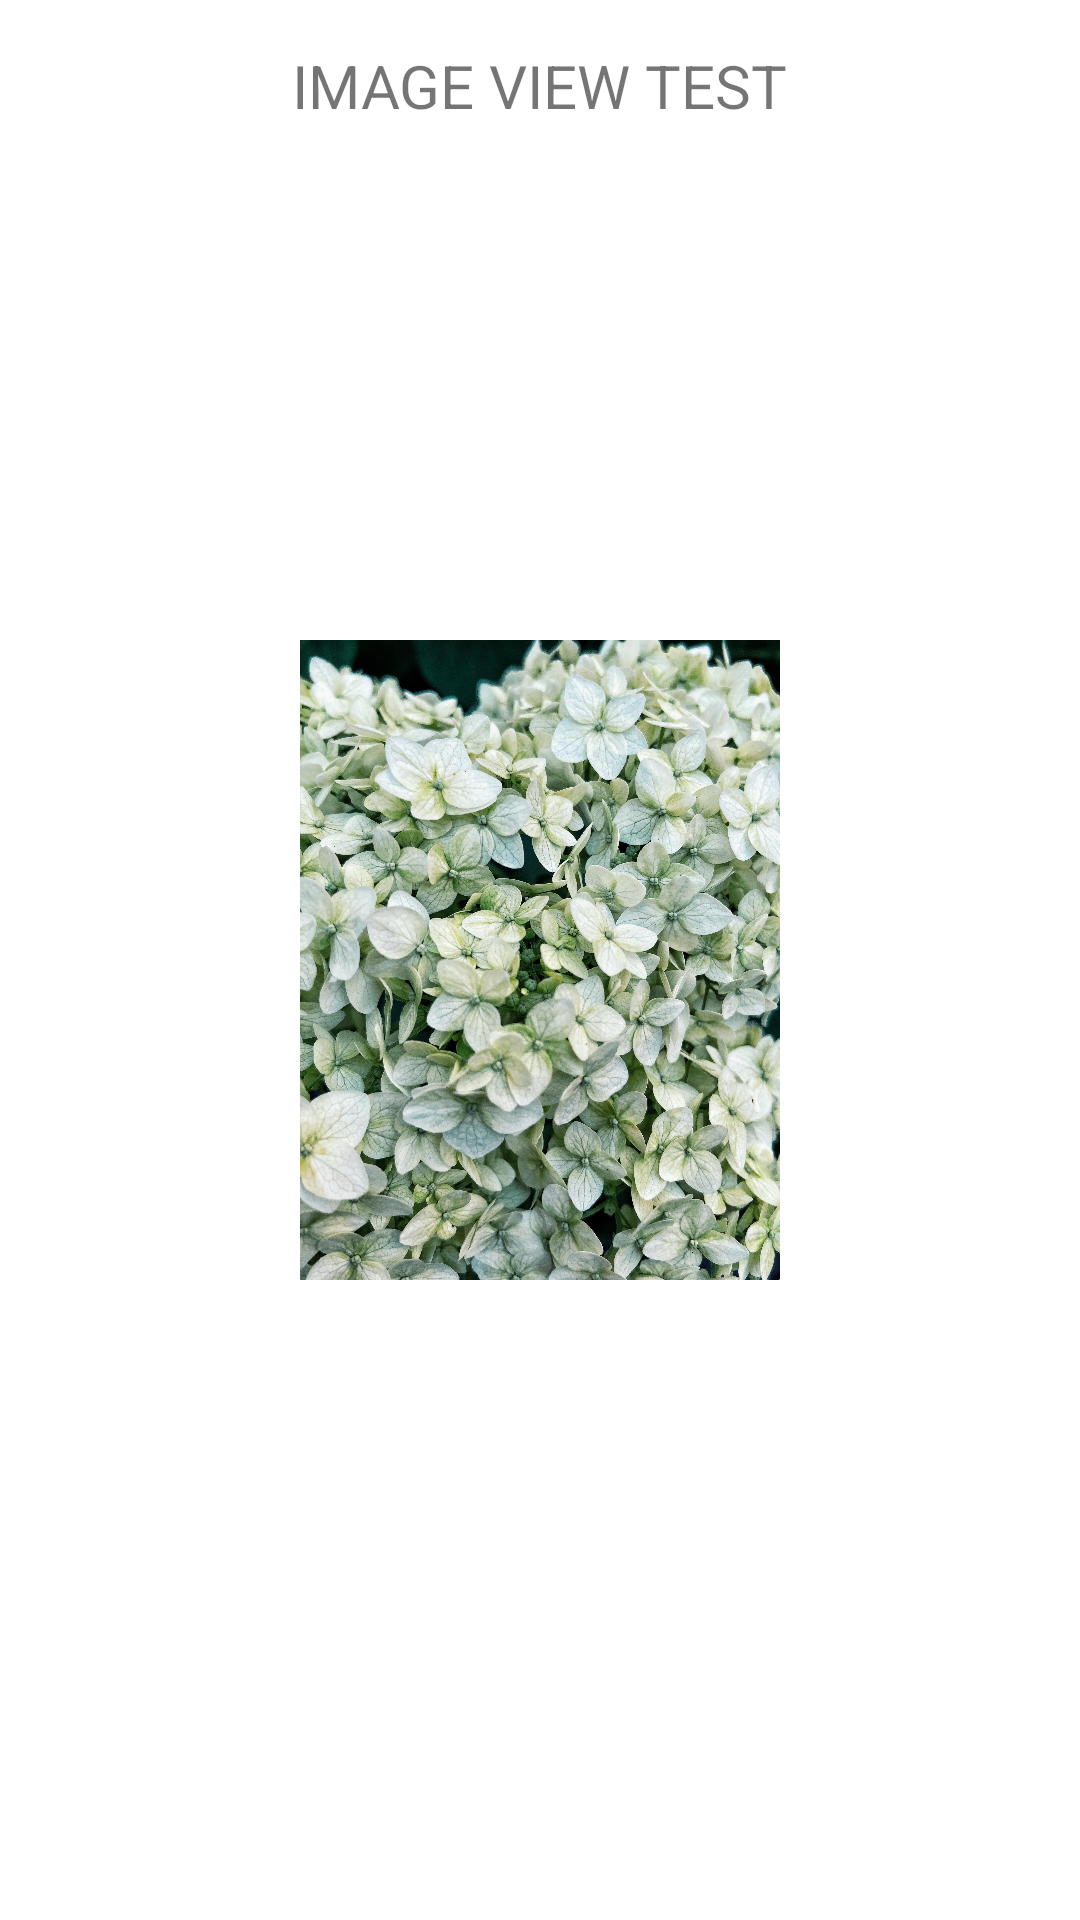

Reconstruct the res/layout file that produces this screen, plus the resources it refers to.
<!-- AndroidManifest.xml: application theme Theme.MyImageViews -->
<!-- res/layout/activity_main.xml -->
<?xml version="1.0" encoding="utf-8"?>
<RelativeLayout
    xmlns:android="http://schemas.android.com/apk/res/android"
    xmlns:app="http://schemas.android.com/apk/res-auto"
    xmlns:tools="http://schemas.android.com/tools"
    android:layout_width="match_parent"
    android:layout_height="match_parent"
    tools:context=".MainActivity">


    <TextView
        android:layout_width="wrap_content"
        android:layout_height="wrap_content"
        android:text="IMAGE VIEW TEST"
        android:textSize="20sp"
        android:layout_centerHorizontal="true"
        android:layout_marginTop="15dp"/>

    <ImageView
        android:id="@+id/img1"
        android:layout_width="wrap_content"
        android:layout_height="wrap_content"
        android:layout_margin="100dp"
        android:layout_alignParentStart="true"
        android:layout_alignParentTop="true"
        android:layout_alignParentEnd="true"
        android:layout_alignParentBottom="true"
        android:scaleType="centerInside"
        android:src="@drawable/pic1"
        android:visibility="visible" />

    <ImageView
        android:id="@+id/img2"
        android:layout_width="wrap_content"
        android:layout_height="wrap_content"
        android:layout_alignParentStart="true"
        android:layout_alignParentTop="true"
        android:layout_alignParentEnd="true"
        android:layout_alignParentBottom="true"
        android:layout_margin="100dp"
        android:scaleType="centerInside"
        android:src="@drawable/pic2"
        android:visibility="invisible" />

    <Button
        style="@style/Widget.AppCompat.Button.Colored"
        android:layout_width="match_parent"
        android:layout_height="wrap_content"
        android:layout_alignParentTop="true"
        android:layout_alignParentBottom="true"
        android:layout_marginTop="669dp"
        android:layout_marginBottom="15dp"
        android:onClick="flipImage"
        android:text="FLIP ME"
        android:layout_marginStart="15dp"
        android:layout_marginEnd="15dp"/>

    <Button
        android:id="@+id/nextPage"
        android:layout_width="match_parent"
        android:layout_height="wrap_content"
        android:layout_alignParentTop="true"
        android:layout_alignParentBottom="true"
        android:layout_marginTop="614dp"
        android:layout_marginBottom="69dp"
        android:backgroundTint="#89EC16"
        android:text="NEXT PAGE"
        android:textSize="12sp"
        android:onClick="nextPage"
        android:layout_marginStart="15dp"
        android:layout_marginEnd="15dp"/>


</RelativeLayout>
<!-- resources referenced by this layout -->
<resources>
  <!-- drawable pic1: jpg bitmap (drawable-hdpi, 509546 bytes) -->
  <!-- drawable pic2: jpg bitmap (drawable-hdpi, 440844 bytes) -->
  <style name="Theme.MyImageViews" parent="Theme.MaterialComponents.DayNight.DarkActionBar">
          
          <item name="colorPrimary">@color/purple_500</item>
          <item name="colorPrimaryVariant">@color/purple_700</item>
          <item name="colorOnPrimary">@color/white</item>
          
          <item name="colorSecondary">@color/teal_200</item>
          <item name="colorSecondaryVariant">@color/teal_700</item>
          <item name="colorOnSecondary">@color/black</item>
          
          <item name="android:statusBarColor" tools:targetApi="l">?attr/colorPrimaryVariant</item>
          
      </style>
  <!-- not gathered from this repository: default colours our renderer supplied (Android Studio template values) -->
  <color name="purple_500">#FF6200EE</color>
  <color name="purple_700">#FF3700B3</color>
  <color name="teal_200">#FF03DAC5</color>
  <color name="teal_700">#FF018786</color>
  <color name="black">#FF000000</color>
  <color name="white">#FFFFFFFF</color>
</resources>
